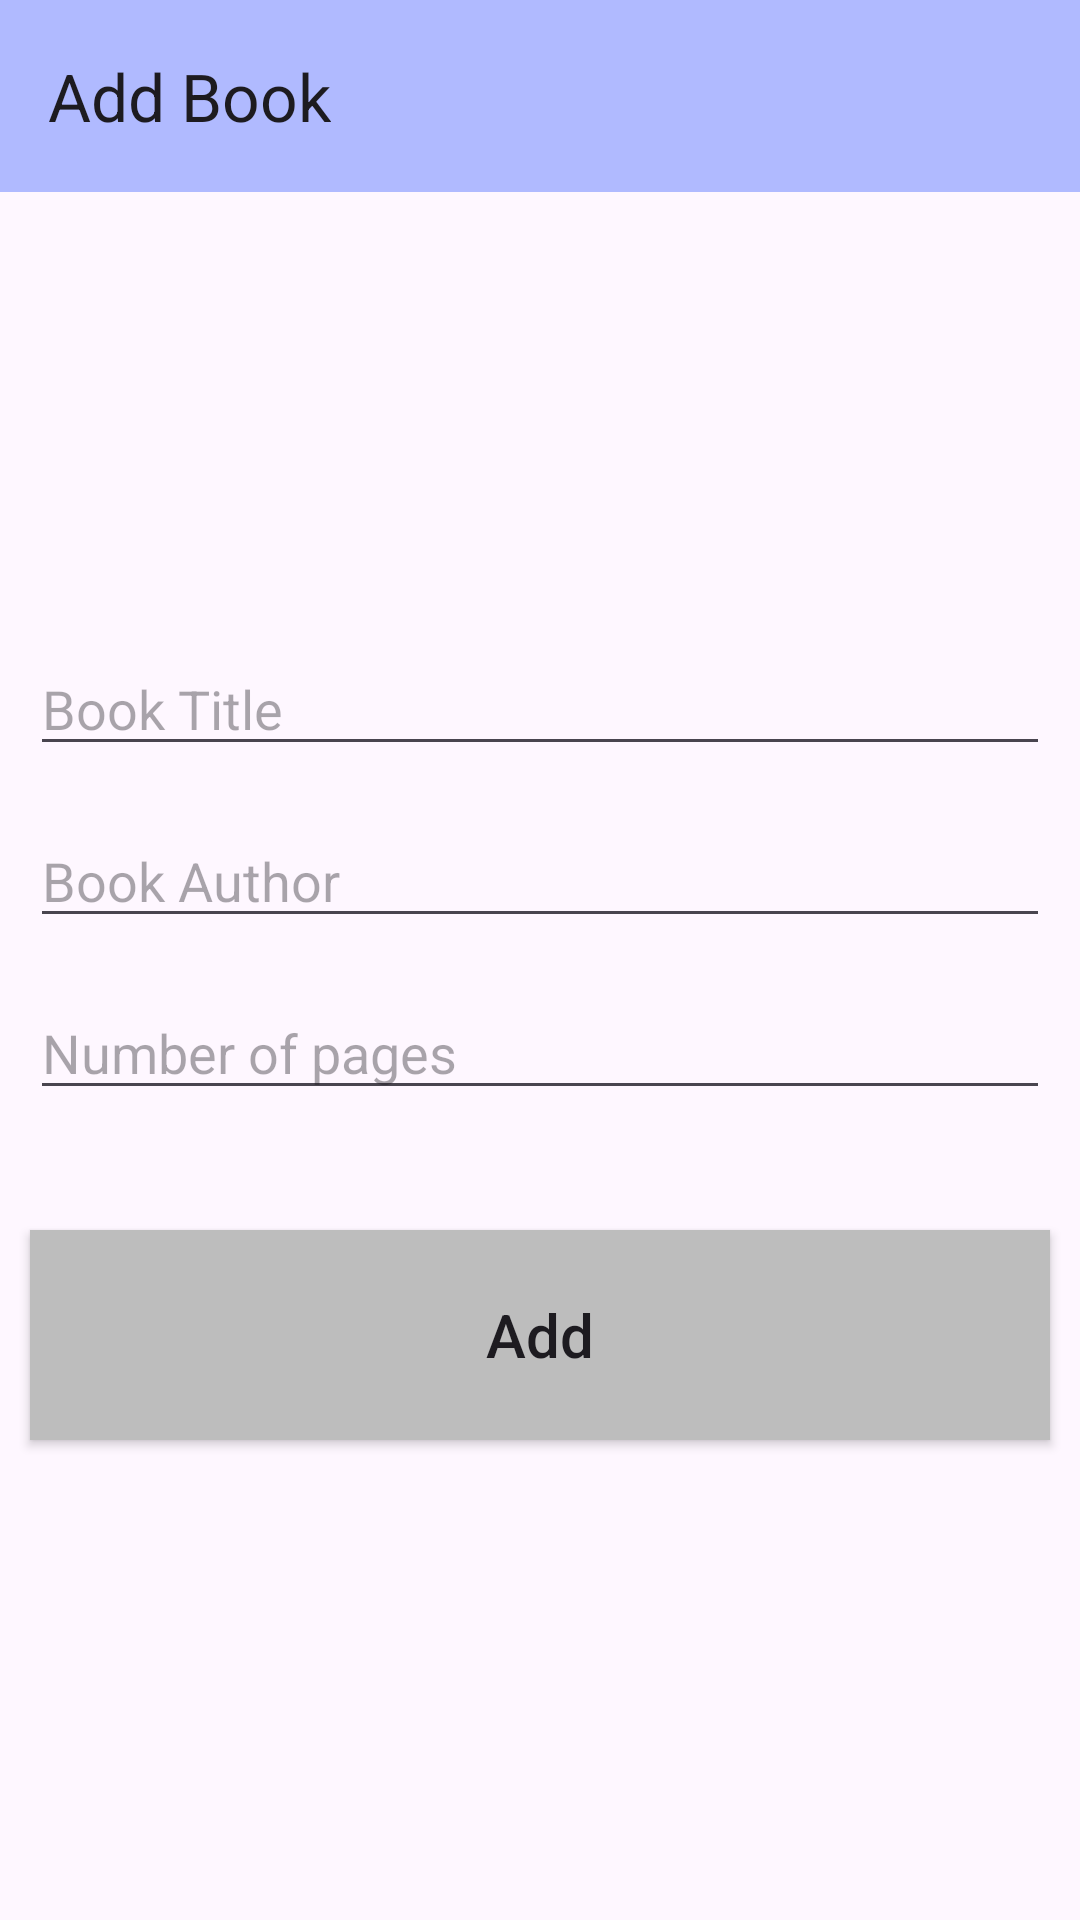

Here is an Android app screen rendered from its layout file. Give the layout XML and the strings, colors and styles it references.
<!-- AndroidManifest.xml: application theme Theme.SqliteTutorial -->
<!-- res/layout/activity_add.xml -->
<?xml version="1.0" encoding="utf-8"?>
<androidx.constraintlayout.widget.ConstraintLayout xmlns:android="http://schemas.android.com/apk/res/android"
    xmlns:app="http://schemas.android.com/apk/res-auto"
    xmlns:tools="http://schemas.android.com/tools"
    android:layout_width="match_parent"
    android:layout_height="match_parent"
    tools:context=".AddActivity">

    <androidx.appcompat.widget.Toolbar
        android:id="@+id/toolbar"
        android:layout_width="match_parent"
        android:layout_height="?attr/actionBarSize"
        android:background="@color/white"
        android:backgroundTint="#4F0031FE"
        android:clickable="true"
        android:elevation="4dp"
        android:longClickable="true"
        android:textAlignment="center"
        android:textDirection="firstStrongRtl"
        app:logoDescription="@string/app_name"
        app:popupTheme="@style/ShapeAppearance.Material3.Corner.ExtraLarge"
        app:title="Add Book" />

    <EditText
        android:id="@+id/title_input"
        android:layout_width="match_parent"
        android:layout_height="wrap_content"
        android:layout_marginStart="10dp"
        android:layout_marginTop="150dp"
        android:layout_marginEnd="10dp"
        android:ems="10"
        android:hint="Book Title"
        android:inputType="textPersonName"
        app:layout_constraintEnd_toEndOf="parent"
        app:layout_constraintStart_toStartOf="parent"
        app:layout_constraintTop_toBottomOf="@+id/toolbar" />

    <EditText
        android:id="@+id/author_input"
        android:layout_width="match_parent"
        android:layout_height="wrap_content"
        android:layout_marginStart="10dp"
        android:layout_marginTop="16dp"
        android:layout_marginEnd="10dp"
        android:ems="10"
        android:hint="Book Author"
        android:inputType="text"
        app:layout_constraintEnd_toEndOf="parent"
        app:layout_constraintStart_toStartOf="parent"
        app:layout_constraintTop_toBottomOf="@+id/title_input" />

    <EditText
        android:id="@+id/pages_input"
        android:layout_width="match_parent"
        android:layout_height="wrap_content"
        android:layout_marginStart="10dp"
        android:layout_marginTop="16dp"
        android:layout_marginEnd="10dp"
        android:ems="10"
        android:hint="Number of pages"
        android:inputType="number"
        app:layout_constraintEnd_toEndOf="parent"
        app:layout_constraintStart_toStartOf="parent"
        app:layout_constraintTop_toBottomOf="@+id/author_input" />

    <Button
        android:id="@+id/add_button"
        android:layout_width="match_parent"
        android:layout_height="70dp"
        android:layout_marginStart="10dp"
        android:layout_marginTop="40dp"
        android:layout_marginEnd="10dp"
        android:background="#BDBDBD"
        android:text="Add"
        android:textAllCaps="false"
        android:textSize="20sp"
        app:layout_constraintEnd_toEndOf="parent"
        app:layout_constraintStart_toStartOf="parent"
        app:layout_constraintTop_toBottomOf="@+id/pages_input" />


</androidx.constraintlayout.widget.ConstraintLayout>
<!-- resources referenced by this layout -->
<resources>
  <color name="white">#FFFFFFFF</color>
  <string name="app_name">SqliteTutorial</string>
  <style name="Theme.SqliteTutorial" parent="Base.Theme.SqliteTutorial" />
  <style name="Base.Theme.SqliteTutorial" parent="Theme.Material3.DayNight.NoActionBar">
          
          
      </style>
</resources>
